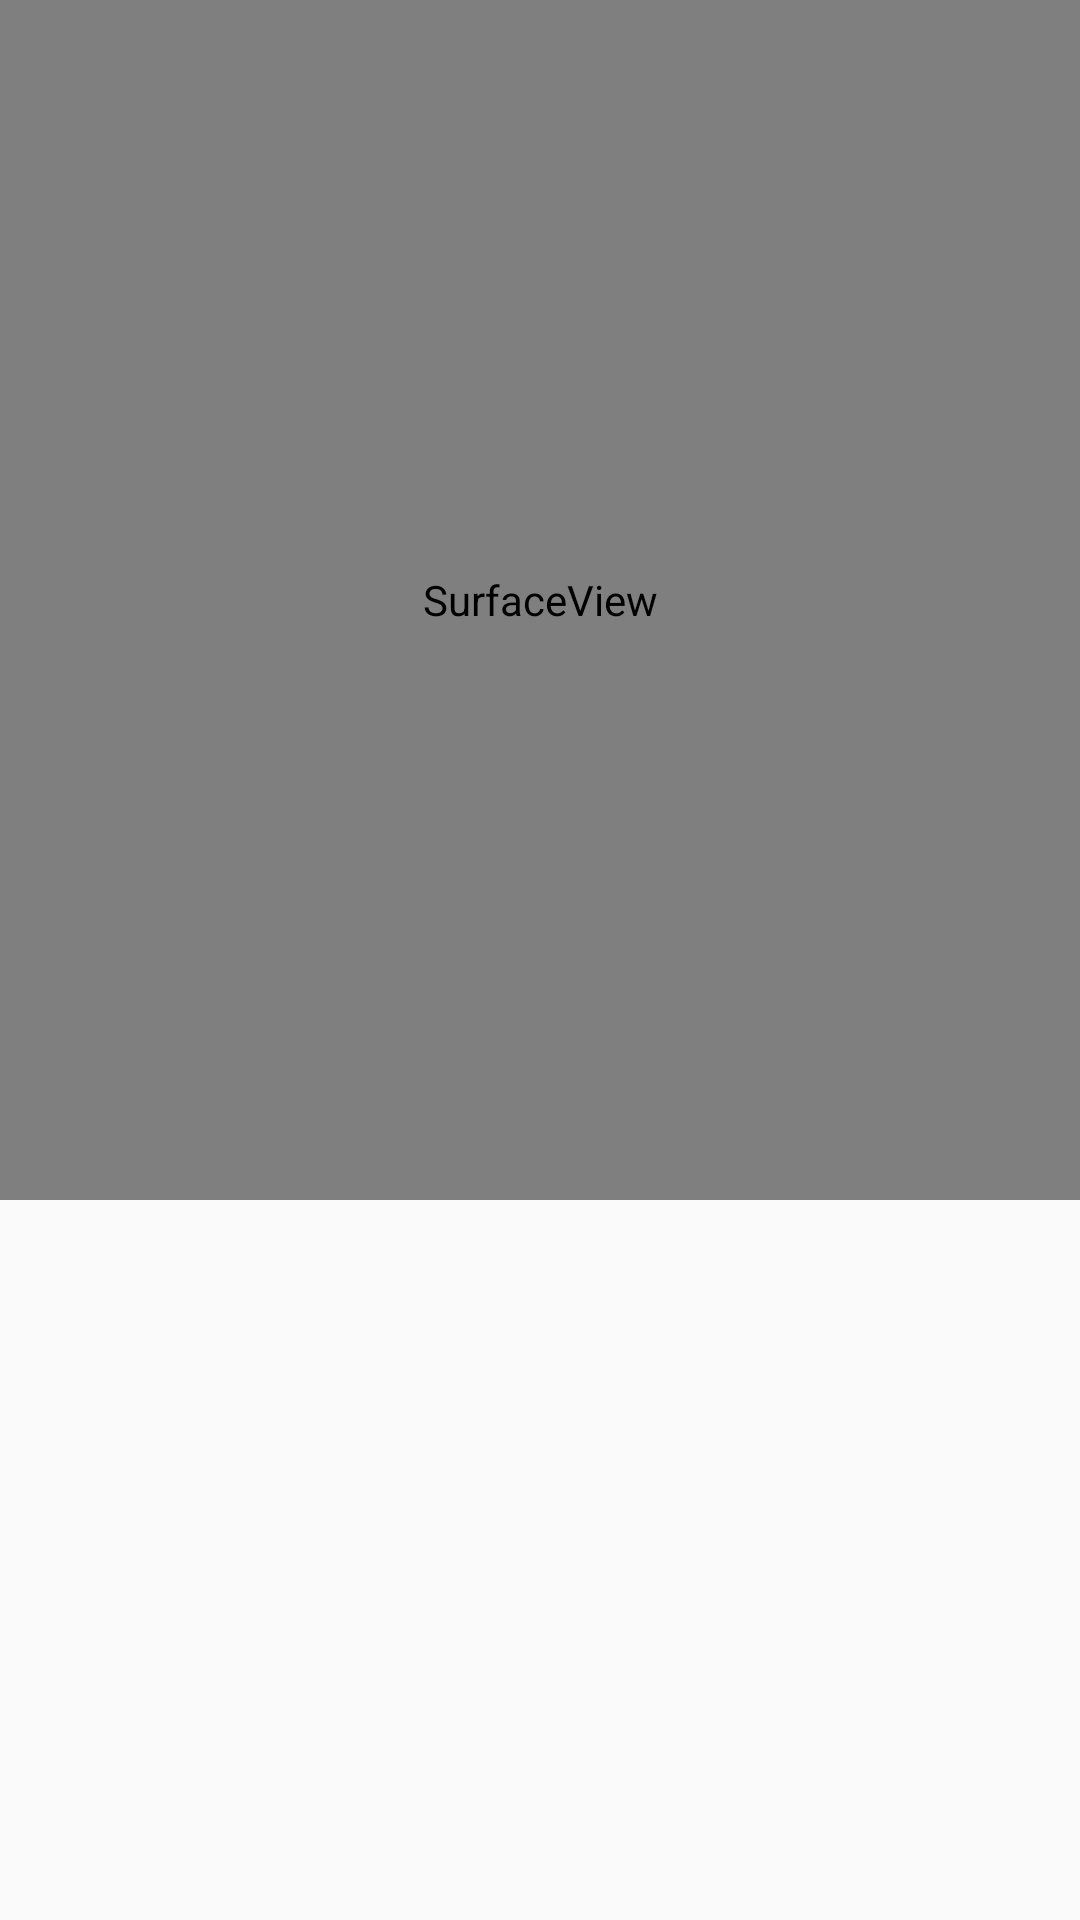

This screen was rendered from an Android layout file. Write that file and the resources it references.
<!-- AndroidManifest.xml: application theme AppTheme -->
<!-- res/layout/activity_main.xml -->
<?xml version="1.0" encoding="utf-8"?>
<androidx.constraintlayout.widget.ConstraintLayout xmlns:android="http://schemas.android.com/apk/res/android"
    xmlns:app="http://schemas.android.com/apk/res-auto"
    xmlns:tools="http://schemas.android.com/tools"
    android:layout_width="match_parent"
    android:layout_height="match_parent"
    tools:context=".MainActivity">


    <SurfaceView
        android:id="@+id/qr_barcode"
        android:layout_width="match_parent"
        android:layout_height="400dp"
        tools:ignore="MissingConstraints" />

    <TextView
        android:id="@+id/resultext"
        android:layout_width="match_parent"
        android:layout_height="300dp"
        app:layout_constraintTop_toBottomOf="@+id/qr_barcode"
        android:textSize="18sp"
        android:textStyle="bold"
        tools:ignore="MissingConstraints"/>

</androidx.constraintlayout.widget.ConstraintLayout>
<!-- resources referenced by this layout -->
<resources>
  <style name="AppTheme" parent="Theme.AppCompat.Light.DarkActionBar">
          
  
  
  
  
      </style>
</resources>
